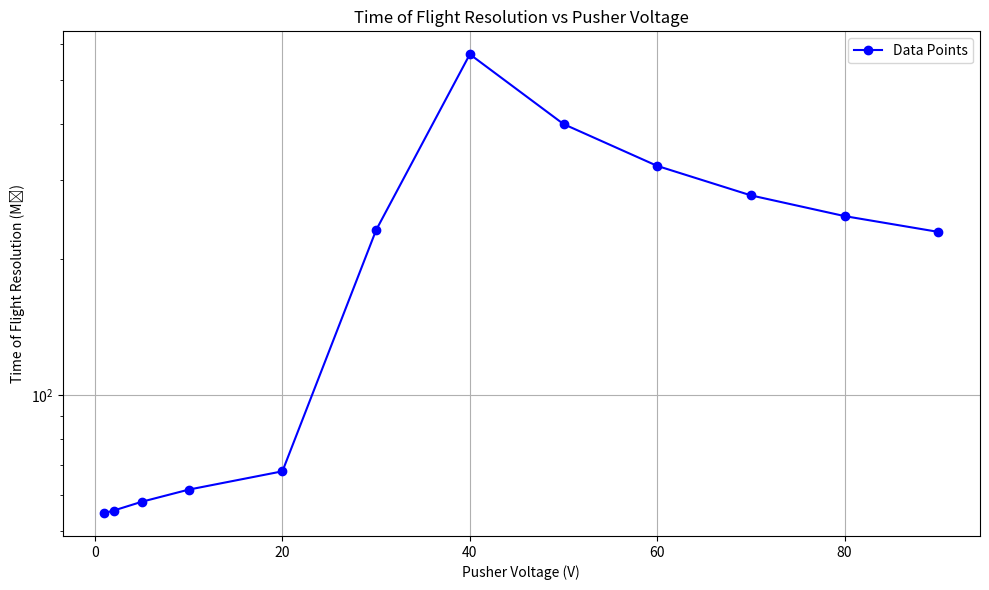

This figure's Python source:
import numpy as np
import matplotlib.pyplot as plt

#Part 1
x1 = [1,2,3,4,5,10,20,30,40,50,60]
y1 = [28.6608,29.3761,30.3371,31.0245,31.8180,36.0146,43.9865,55.6685,64.3914,70.4470,76.4432]
#Part 2
x2 = [1,2]
y2 = [33.7364,34.7915]
#Part 3
x3 = [1,2,5,10,20,30,40,50,60,70,80,90]
y3 = [54.6770,55.3840,57.9298,61.6311,67.6792,232.2784,570.5683,399.3458,322.4526,277.3566,249.4695,230.1245]

#Plotting the data
# plt.figure(figsize=(10, 6))
# plt.plot(x1, y1, marker='o', linestyle='-', color='blue', label='Data Points')
# plt.title('Time of Flight Resolution vs Pusher Voltage')
# plt.xlabel('Pusher Voltage (V)')
# plt.ylabel('Time of Flight Resolution (M₀)')
# plt.xticks(np.arange(0, 70, step=10))
# plt.yticks(np.arange(0, 80, step=10))
# plt.legend()
# plt.grid()
# plt.tight_layout()
# plt.show()

# plt.figure(figsize=(10, 6))
# plt.plot(x2, y2, marker='o', linestyle='-', color='blue', label='Data Points')
# plt.title('Time of Flight Resolution vs Pusher Voltage')
# plt.xlabel('Pusher Voltage (V)')
# plt.ylabel('Time of Flight Resolution (M₀)')
# plt.xticks(np.arange(0, 70, step=10))
# plt.yticks(np.arange(0, 80, step=10))
# plt.legend()
# plt.grid()
# plt.tight_layout()
# plt.show()

plt.figure(figsize=(10, 6))
plt.plot(x3, y3, marker='o', linestyle='-', color='blue', label='Data Points')
plt.title('Time of Flight Resolution vs Pusher Voltage')
plt.xlabel('Pusher Voltage (V)')
plt.ylabel('Time of Flight Resolution (M₀)')
# plt.xscale('log')
plt.yscale('log')
plt.legend()
plt.grid()
plt.tight_layout()
plt.show()
